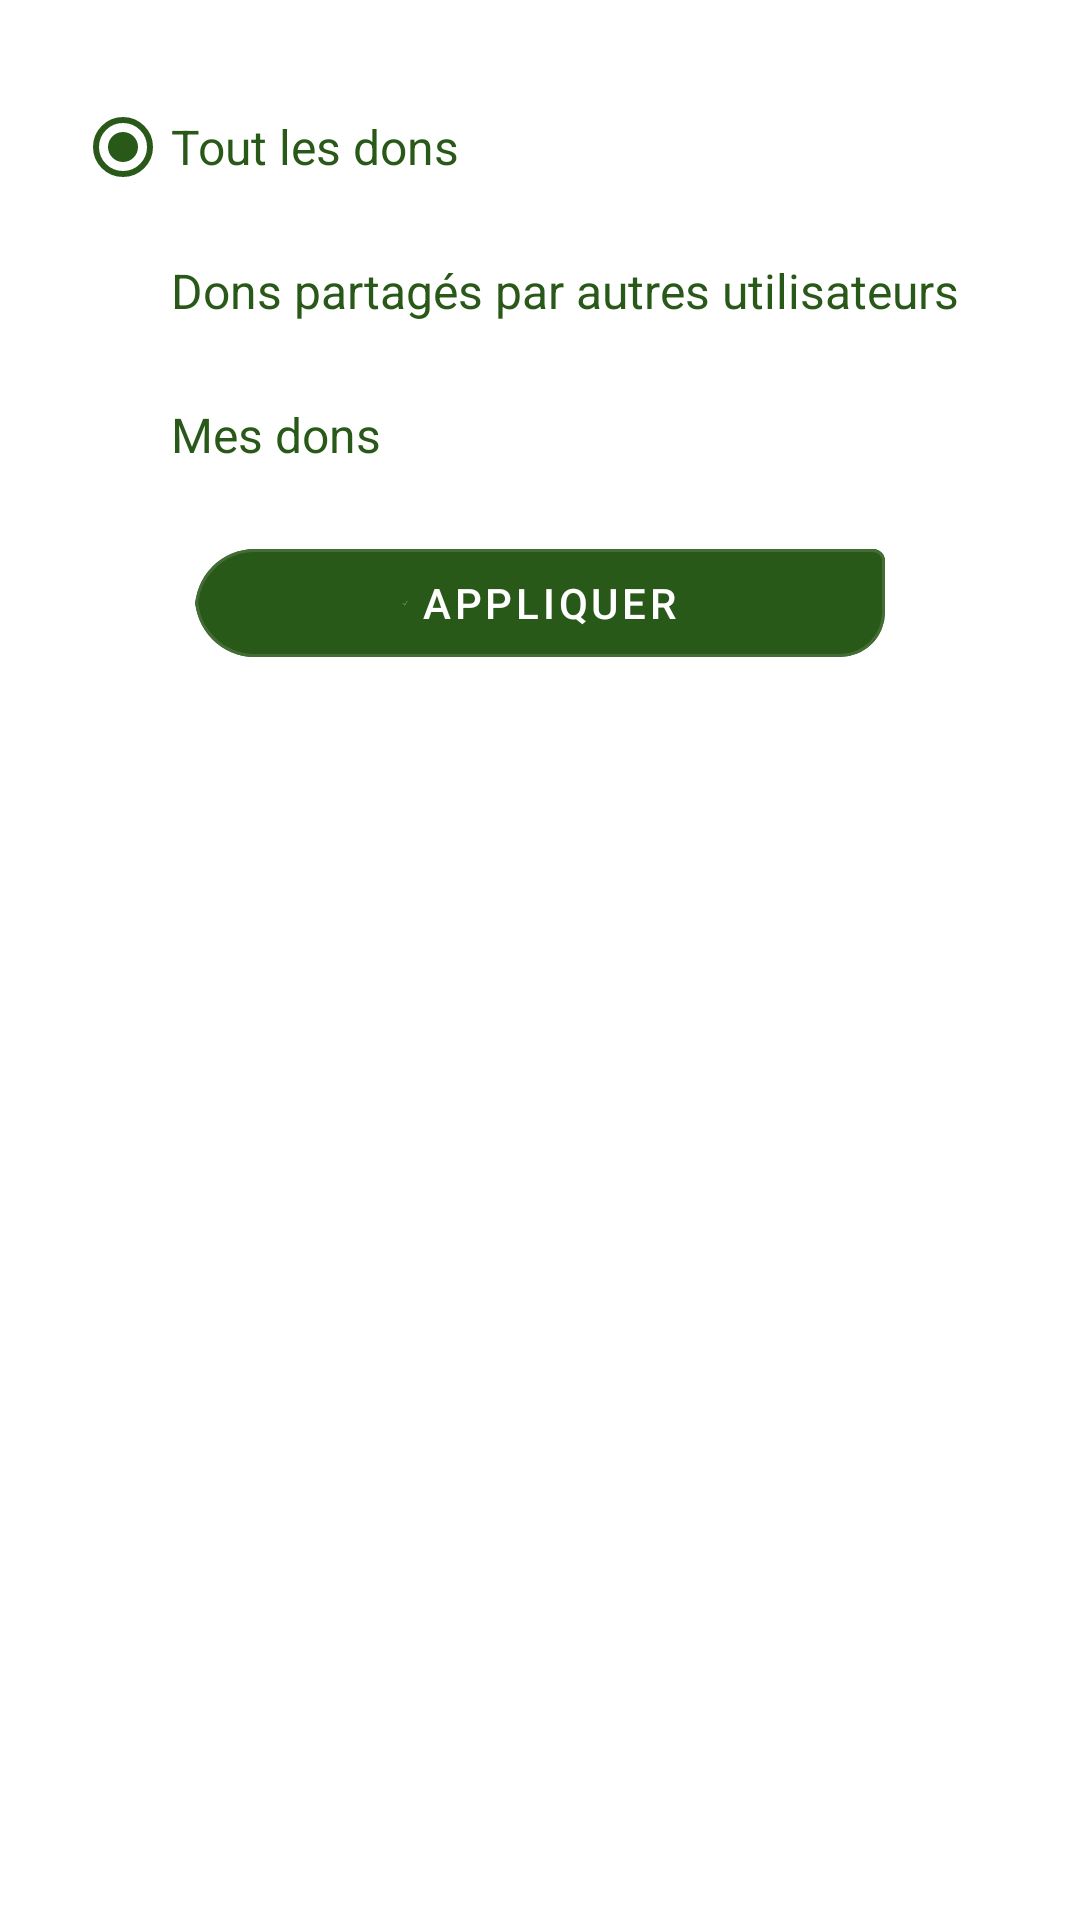

Android layout source for this screen:
<!-- AndroidManifest.xml: application theme Theme.Ma_Pharmacie -->
<!-- res/layout/fragment_filter_donation.xml -->
<?xml version="1.0" encoding="utf-8"?>
<RadioGroup xmlns:android="http://schemas.android.com/apk/res/android"
    xmlns:tools="http://schemas.android.com/tools"
    android:layout_width="match_parent"
    android:layout_height="match_parent"
    xmlns:app="http://schemas.android.com/apk/res-auto"
    android:background="@drawable/bottom_sheet_background"
    android:padding="25dp"
    tools:context=".presentation.donation.FilterDonationFragment"
    android:layout_gravity="center_horizontal"

    >

    
    <RadioButton
        android:id="@+id/allDonations"
        android:layout_width="match_parent"
        android:layout_height="wrap_content"
        android:textColor="@color/dark_green"
        android:checked="true"
        android:textSize="16sp"
        android:text="Tout les dons" />
    <RadioButton
        android:id="@+id/otherDonations"
        android:layout_width="match_parent"
        android:layout_height="wrap_content"
        android:textColor="@color/dark_green"
        android:textSize="16sp"
        android:text="Dons partagés par autres utilisateurs"
        />

    <RadioButton
        android:id="@+id/myDonations"
        android:layout_width="match_parent"
        android:layout_height="wrap_content"
        android:textColor="@color/dark_green"
        android:textSize="16sp"
        android:text="Mes dons" />

    <com.google.android.material.button.MaterialButton
        android:id="@+id/filter"
        android:layout_width="match_parent"
        android:layout_height="wrap_content"
        app:layout_constraintBottom_toBottomOf="parent"
        app:layout_constraintTop_toBottomOf="@id/divider"
        android:backgroundTint="@color/dark_green"
        android:textSize="14sp"
        style="@style/applyBt"
        android:layout_marginTop="8dp"
        android:layout_marginStart="40dp"
        android:layout_marginEnd="40dp"
        android:textColor="@color/white"
        app:iconGravity="textStart"
        app:icon="@drawable/done"
        android:text="Appliquer"/>

</RadioGroup>
<!-- resources referenced by this layout -->
<resources>
  <color name="dark_green">#295918</color>
  <color name="white">#FFFFFFFF</color>
  <!-- drawable bottom_sheet_background (drawable) -->
  <?xml version="1.0" encoding="utf-8"?>
      <shape xmlns:android="http://schemas.android.com/apk/res/android">
          <solid android:color="@android:color/white" /> 
          <corners
              android:topLeftRadius="45dp"
           />
      </shape>
  <!-- drawable done (drawable) -->
  <vector xmlns:android="http://schemas.android.com/apk/res/android"
      android:width="2dp"
      android:height="2dp"
      android:viewportWidth="50"
      android:viewportHeight="50">
    <path
        android:fillColor="#FF000000"
        android:pathData="M42.875,8.625C42.844,8.633 42.813,8.645 42.781,8.656C42.52,8.723 42.293,8.891 42.156,9.125L21.719,40.813L7.656,28.125C7.41,27.813 7,27.676 6.613,27.777C6.227,27.879 5.941,28.203 5.883,28.598C5.824,28.992 6.004,29.383 6.344,29.594L21.25,43.094C21.469,43.285 21.762,43.371 22.051,43.328C22.34,43.285 22.594,43.121 22.75,42.875L43.844,10.188C44.074,9.859 44.086,9.426 43.875,9.086C43.664,8.746 43.27,8.566 42.875,8.625Z"/>
  </vector>
  <style name="applyBt" parent="Widget.MaterialComponents.Button.OutlinedButton">
          <item name="shapeAppearanceOverlay">@style/MyShapeAppearance</item>
      </style>
  <style name="Theme.Ma_Pharmacie" parent="Theme.MaterialComponents.Light.NoActionBar">
          
          <item name="colorPrimary">@color/white</item>
          <item name="colorPrimaryVariant">@color/purple_700</item>
          <item name="colorOnPrimary">@color/black</item>
  
          <item name="colorControlNormal">@color/white</item>
          <item name="colorControlHighlight">#000</item>
  
          <item name="android:navigationBarColor">@color/dark_green</item>
  
  
  
  
  
          
          <item name="colorSecondary">@color/dark_green</item>
          <item name="colorSecondaryVariant">@color/dark_green</item>
          <item name="colorOnSecondary">@color/black</item>
          
  
          <item name="android:statusBarColor">@color/dark_green</item>
          
  
          
          <item name="android:textSize">20sp</item>
  
          <item name="android:windowSplashScreenBrandingImage">@drawable/proxym</item>
          <item name="navigationViewStyle">@style/AppNavigationViewStyle</item>
  
      </style>
  <style name="MyShapeAppearance">
          <item name="cornerFamily">rounded</item>
          <item name="cornerSizeTopLeft">20dp</item>
          <item name="cornerSizeBottomLeft">20dp</item>
          <item name="cornerSizeBottomRight">15dp</item>
      </style>
  <color name="purple_700">#FF3700B3</color>
  <color name="black">#FF000000</color>
  <!-- drawable proxym: png bitmap (drawable-v24, 6452 bytes) -->
  <style name="AppNavigationViewStyle" parent="Widget.MaterialComponents.NavigationView">
          <item name="itemTextAppearance">@style/AppNavigationViewItemTextAppearance</item>
      </style>
  <style name="AppNavigationViewItemTextAppearance" parent="@style/TextAppearance.MaterialComponents.Subtitle2">
          <item name="android:textSize">20sp</item>
      </style>
</resources>
